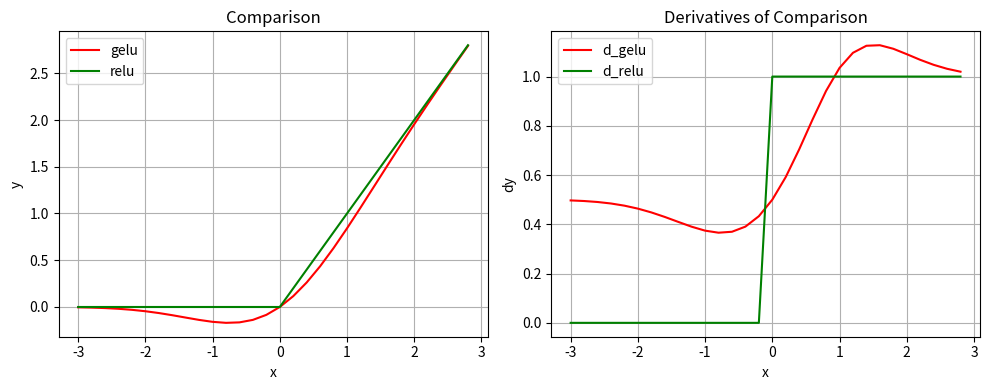

This figure's Python source:
"""
01-激活函数相关内容
"""

import numpy as np
import matplotlib.pylab as plt


def sigmoid(_x: np.array):
    return 1 / (1 + np.exp(-_x))


def d_sigmoid(_x: np.array):
    return _x * (1 - _x)


def tanh(_x: np.array):
    return (np.exp(_x) - np.exp(-_x)) / (np.exp(_x) + np.exp(-_x))


def d_tanh(_x: np.array):
    return 1 - pow(_x, 2)


def relu(_x: np.array):
    return np.array([x if x > 0 else 0 for x in _x])


def d_relu(_x: np.array):
    return np.array([1 if x > 0 else 0 for x in _x])


def relu6(_x: np.array):
    pass


def d_relu6(_x: np.array):
    pass


def elu(_x: np.array, a: float = 0.5):
    """
    if x > 0, res = x; else, res = a(np.pow(np.e, x) - 1)
    """
    return [x if x > 0 else (a * (np.exp(x) - 1)) for x in _x]


def d_elu(_x: np.array, a: float = 0.5):
    return np.array([1 if x > 0 else (a * np.exp(x)) for x in _x])


def gelu(_x: np.array):
    return 0.5 * _x * (1 + tanh(np.sqrt(2 / np.pi) * (_x + 0.044715 * _x ** 3)))


def d_gelu(_x: np.array):
    # 计算 tanh 部分的导数
    u = np.sqrt(2 / np.pi) * (_x + 0.044715 * _x ** 3)
    tanh_u = np.tanh(u)
    d_tanh_u = 1 - tanh_u ** 2

    # GELU 的导数
    return 0.5 * (1 + tanh_u) + 0.5 * _x * d_tanh_u * np.sqrt(2 / np.pi) * (1 + 3 * 0.044715 * _x ** 2)


def softmax(_x: np.array):
    # denom = np.sum(pow(np.e, m) for m in _x)  # the same data （one data）has same denom
    # return np.array([x / denom for x in _x])

    # output = np.zeros_like(_x, dtype=np.float64)
    # max_xi = np.max(_x)
    # exps = np.exp(_x - max_xi)
    # sum_xj = np.sum(exps)
    # for i in range(len(_x)):
    #     output[i] = exps[i] / sum_xj
    #
    # return output

    # another easier impl
    exps = np.exp(_x - np.max(_x))
    sum_xj = np.sum(exps)
    return exps / sum_xj


def d_softmax(_x: np.array):
    """
    计算softmax的雅可比矩阵（偏导数矩阵）
    """
    # 计算softmax的输出

    # 初始化雅可比矩阵
    jacobian = np.zeros((len(_x), len(_x)), dtype=np.float64)

    # 填充雅可比矩阵
    for i in range(n):
        for j in range(n):
            if i == j:
                # 对角线元素：y_i * (1 - y_i)
                jacobian[i, j] = _x[i] * (1 - _x[i])
            else:
                # 非对角线元素：-y_i * y_j
                jacobian[i, j] = -_x[i] * _x[j]

    return jacobian


"""show func"""


def show(_x, _y, _dy, _title=''):
    fig, axs = plt.subplots(1, 2, figsize=(10, 4))

    axs[0].plot(_x, _y, 'r')
    axs[0].set_title(_title)
    axs[0].set_xlabel('x')
    axs[0].set_ylabel('y')

    axs[1].plot(_x, _dy, 'b')
    axs[1].set_title('d_' + _title)
    axs[1].set_xlabel('x')
    axs[1].set_ylabel('d y')

    plt.tight_layout()
    plt.show()


def show_compare(_x, _y1, _dy1, _y2, _dy2, label1='Func1', label2='Func2', _title='Comparison'):
    fig, axs = plt.subplots(1, 2, figsize=(10, 4))

    # 子图 1: 函数值对比
    axs[0].plot(_x, y1, 'r', label=label1)
    axs[0].plot(_x, y2, 'g', label=label2)
    axs[0].set_title(_title)
    axs[0].set_xlabel('x')
    axs[0].set_ylabel('y')
    axs[0].legend()
    axs[0].grid(True)

    # 子图 2: 导数对比
    axs[1].plot(_x, dy1, 'r', label='d_' + label1)
    axs[1].plot(_x, dy2, 'g', label='d_' + label2)
    axs[1].set_title('Derivatives of ' + _title)
    axs[1].set_xlabel('x')
    axs[1].set_ylabel('dy')
    axs[1].legend()
    axs[1].grid(True)

    plt.tight_layout()
    plt.show()


def show_single(_x, _y, _title):
    plt.plot(_x, _y, 'b')
    plt.title(_title)
    plt.xlabel('x')
    plt.ylabel('y')
    plt.show()


if __name__ == '__main__':
    n = 3
    x = np.arange(-n, n, 0.2)

    # y = sigmoid(x)
    # dy = d_sigmoid(y)
    # show(x, y, dy, 'sigmoid')

    # y = tanh(x)
    # dy = d_tanh(y)
    # show(x, y, dy, 'tanh')

    # y = relu(x)
    # dy = d_relu(y)
    # show(x, y, dy, 'relu')

    # y1 = sigmoid(x)
    # dy1 = d_sigmoid(y1)
    # y2 = tanh(x)
    # dy2 = d_tanh(y2)
    # show_compare(_x=x, _y1=y1, _dy1=dy1, _y2=y2, _dy2=dy2, label1='sigmoid', label2='tanh')

    # y = elu(x, a=1)
    # dy = d_elu(y, a=1)
    # show(x, y, dy, 'elu')

    # y = gelu(x)
    # dy = d_gelu(y)
    # show(x, y, dy, 'gelu')

    y1 = gelu(x)
    dy1 = d_gelu(y1)
    y2 = relu(x)
    dy2 = d_relu(y2)
    show_compare(_x=x, _y1=y1, _dy1=dy1, _y2=y2, _dy2=dy2, label1='gelu', label2='relu')

    # y = softmax(x)
    # dy = d_softmax(y)
    # print(dy.shape)
